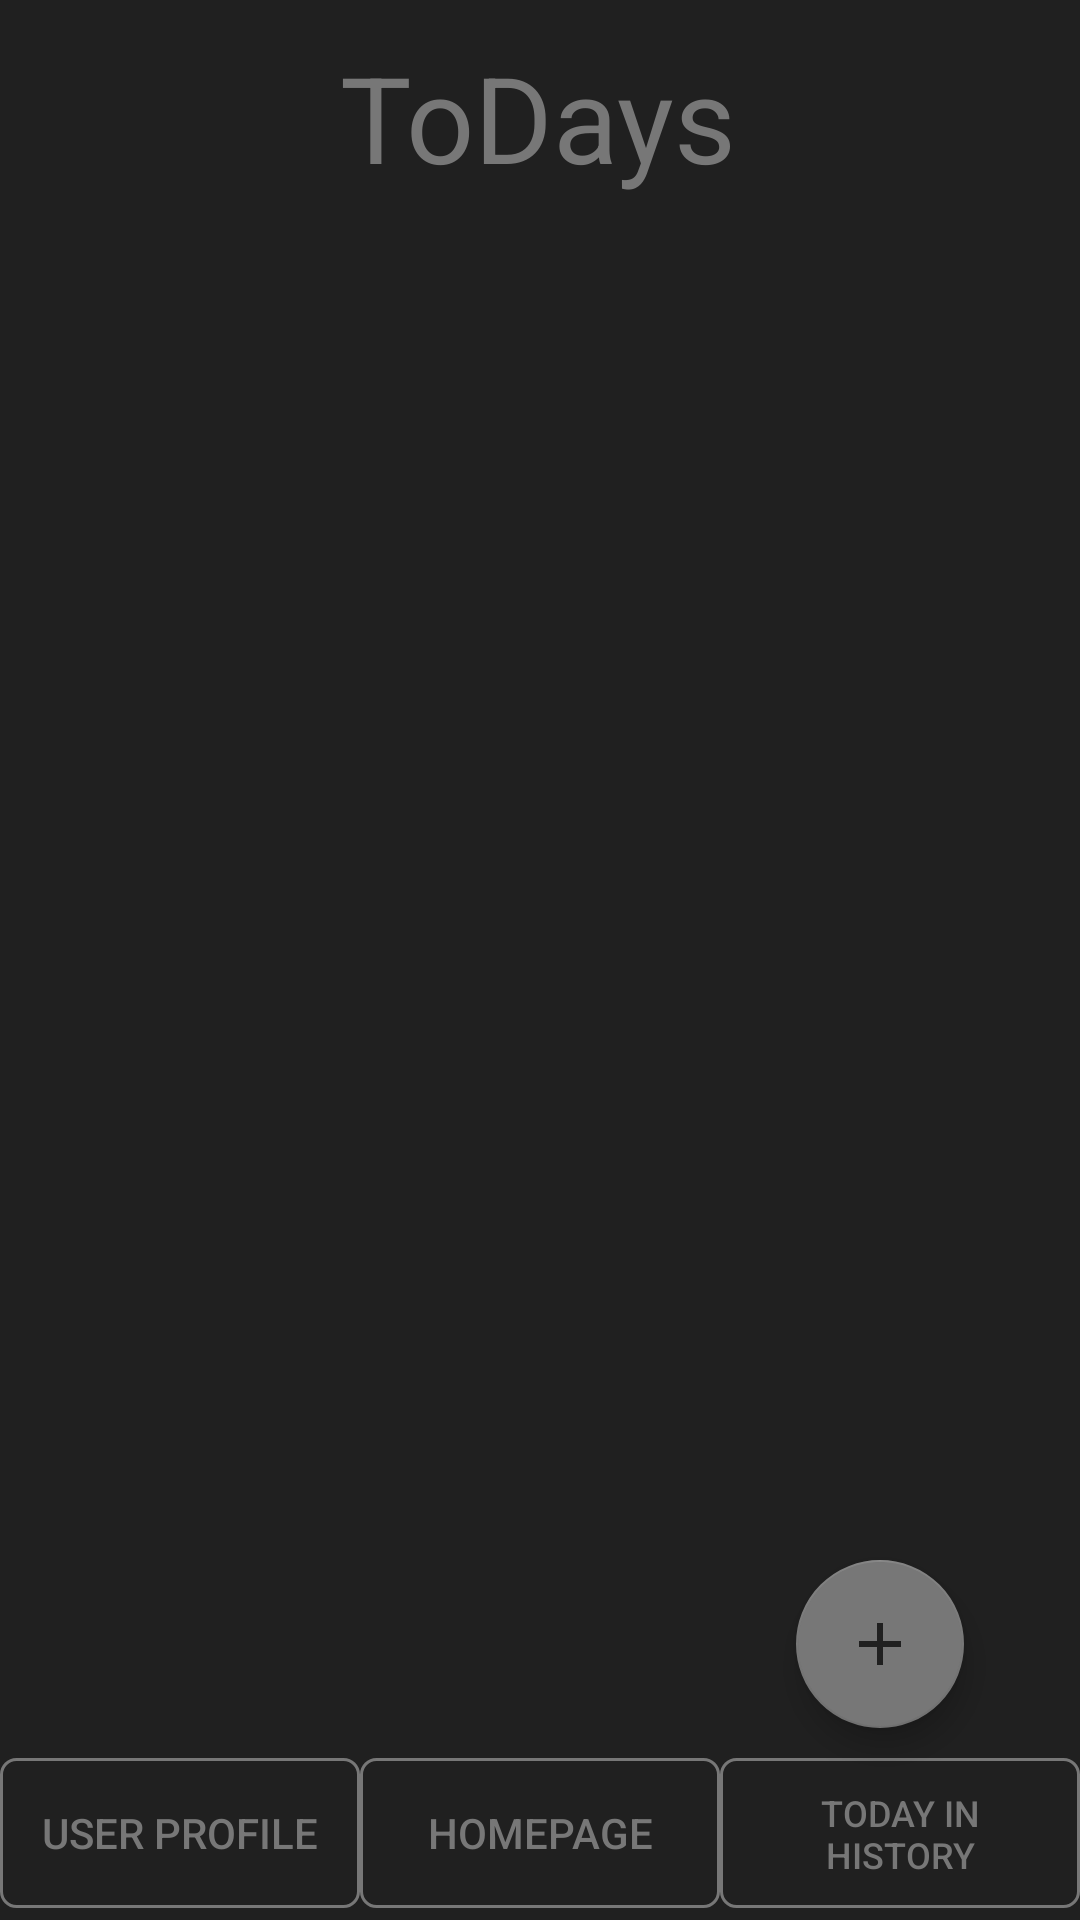

Android layout source for this screen:
<!-- AndroidManifest.xml: application theme AppTheme -->
<!-- res/layout/fragment_home.xml -->
<?xml version="1.0" encoding="utf-8"?>
<androidx.constraintlayout.widget.ConstraintLayout xmlns:android="http://schemas.android.com/apk/res/android"
    xmlns:app="http://schemas.android.com/apk/res-auto"
    xmlns:tools="http://schemas.android.com/tools"
    android:id="@+id/home_layout"
    android:layout_width="match_parent"
    android:layout_height="match_parent"
    android:background="#202020"
    tools:context=".Fragment.HomeFragment">

    <TextView
        android:id="@+id/ToDays_main"
        android:layout_width="wrap_content"
        android:layout_height="wrap_content"
        android:text="@string/text_ToDays"
        android:textColor="@color/dark"
        android:textSize="40sp"
        app:layout_constraintEnd_toEndOf="parent"
        app:layout_constraintHorizontal_bias="0.498"
        app:layout_constraintStart_toStartOf="parent"
        app:layout_constraintTop_toTopOf="@+id/guideline" />

    <androidx.constraintlayout.widget.Guideline
        android:id="@+id/guideline"
        android:layout_width="wrap_content"
        android:layout_height="wrap_content"
        android:orientation="horizontal"
        app:layout_constraintGuide_percent="0.019151846" />

    <com.google.android.material.floatingactionbutton.FloatingActionButton
        android:id="@+id/floatingActionButton"
        android:layout_width="wrap_content"
        android:layout_height="wrap_content"
        android:layout_marginEnd="16dp"
        android:layout_marginRight="16dp"
        android:clickable="true"
        android:focusable="true"
        app:backgroundTint="@color/dark"
        app:backgroundTintMode="add"
        app:fabSize="auto"
        app:layout_constraintBottom_toTopOf="@+id/guideline3"
        app:layout_constraintEnd_toStartOf="@+id/guideline4"
        app:srcCompat="@drawable/ic_baseline_add_24" />

    <androidx.constraintlayout.widget.Guideline
        android:id="@+id/guideline2"
        android:layout_width="wrap_content"
        android:layout_height="wrap_content"
        android:orientation="horizontal"
        app:layout_constraintGuide_percent="0.2" />

    <androidx.constraintlayout.widget.Guideline
        android:id="@+id/guideline3"
        android:layout_width="wrap_content"
        android:layout_height="wrap_content"
        android:orientation="horizontal"
        app:layout_constraintGuide_percent="0.9" />

    <androidx.constraintlayout.widget.Guideline
        android:id="@+id/guideline4"
        android:layout_width="wrap_content"
        android:layout_height="wrap_content"
        android:orientation="vertical"
        app:layout_constraintGuide_percent="0.9367397" />

    <androidx.recyclerview.widget.RecyclerView
        android:id="@+id/recyclerView"
        android:layout_width="0dp"
        android:layout_height="0dp"
        app:layout_constraintBottom_toTopOf="@+id/guideline3"
        app:layout_constraintEnd_toEndOf="parent"
        app:layout_constraintHorizontal_bias="0.0"
        app:layout_constraintStart_toStartOf="parent"
        app:layout_constraintTop_toTopOf="@+id/guideline2"
        app:layout_constraintVertical_bias="0.0" />

    <Button
        android:id="@+id/buttonUP"
        android:layout_width="0dp"
        android:layout_height="50dp"
        android:layout_marginBottom="4dp"
        android:background="@drawable/button_round_corner"
        android:text="@string/button_User_Profile"
        android:textColor="@color/dark"
        app:layout_constraintBottom_toBottomOf="parent"
        app:layout_constraintEnd_toStartOf="@+id/buttonHome"
        app:layout_constraintHorizontal_bias="0.5"
        app:layout_constraintStart_toStartOf="parent" />

    <Button
        android:id="@+id/buttonHome"
        android:layout_width="0dp"
        android:layout_height="50dp"
        android:background="@drawable/button_round_corner"
        android:text="@string/button_Homepage"
        android:textColor="@color/dark"
        app:layout_constraintBottom_toBottomOf="@+id/buttonUP"
        app:layout_constraintEnd_toStartOf="@+id/buttonTIH"
        app:layout_constraintHorizontal_bias="0.5"
        app:layout_constraintStart_toEndOf="@+id/buttonUP"
        app:layout_constraintTop_toTopOf="@+id/buttonUP" />

    <Button
        android:id="@+id/buttonTIH"
        android:layout_width="0dp"
        android:layout_height="50dp"
        android:background="@drawable/button_round_corner"
        android:text="@string/button_TIH"
        android:textColor="@color/dark"
        android:textSize="12sp"
        app:layout_constraintBottom_toBottomOf="@+id/buttonHome"
        app:layout_constraintEnd_toEndOf="parent"
        app:layout_constraintHorizontal_bias="0.5"
        app:layout_constraintStart_toEndOf="@+id/buttonHome"
        app:layout_constraintTop_toTopOf="@+id/buttonHome" />
</androidx.constraintlayout.widget.ConstraintLayout>
<!-- resources referenced by this layout -->
<resources>
  <color name="dark">#777777</color>
  <!-- drawable button_round_corner (drawable) -->
  <?xml version="1.0" encoding="utf-8"?>
  <shape
      xmlns:android="http://schemas.android.com/apk/res/android"
      android:shape="rectangle">
      <solid android:color="@color/clear" />
      <corners
          android:radius="5dip" />
      
      
      
      
      
      
      <stroke
          android:width="1dp"
          android:color="@color/dark" />
      <padding
          android:left="10dp"
          android:top="10dp"
          android:right="10dp"
          android:bottom="10dp"
          />
  </shape>
  <!-- drawable ic_baseline_add_24 (drawable) -->
  <vector android:height="50dp" android:tint="#202020"
      android:viewportHeight="24" android:viewportWidth="24"
      android:width="50dp" xmlns:android="http://schemas.android.com/apk/res/android">
      <path android:fillColor="@android:color/white" android:pathData="M19,13h-6v6h-2v-6H5v-2h6V5h2v6h6v2z"/>
  </vector>
  <string name="button_Homepage">Homepage</string>
  <string name="button_TIH">Today in History</string>
  <string name="button_User_Profile">User Profile</string>
  <string name="text_ToDays">ToDays</string>
  <style name="AppTheme" parent="Theme.AppCompat.Light.DarkActionBar">
          
          <item name="colorPrimary">@color/colorPrimary</item>
          <item name="colorPrimaryDark">@color/colorPrimaryDark</item>
          <item name="colorAccent">@color/colorAccent</item>
          <item name="windowNoTitle">true</item>  //hide the top title bar
      </style>
  <color name="clear">#00FFFFFF</color>
  <color name="colorPrimary">#6200EE</color>
  <color name="colorPrimaryDark">#3700B3</color>
  <color name="colorAccent">#03DAC5</color>
</resources>
